Photos from the image-classification dataset "refined_rcnn" in the GitHub repository andrewsalim10/tugas_kel_pcdvk. Its 5 classes are: apple scab, apple black rot, apple cedar apple rust, apple healthy, apple healthy removed.

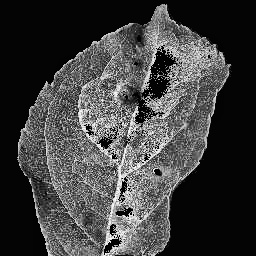
Label: apple scab

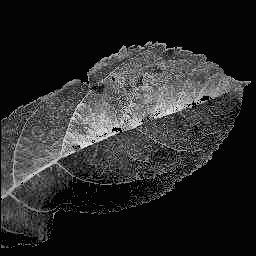
Label: apple scab

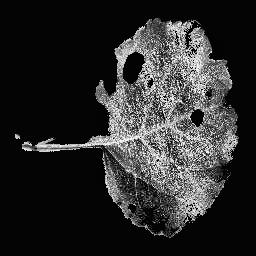
Label: apple black rot

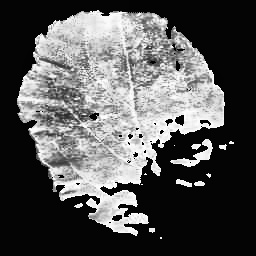
Label: apple cedar apple rust

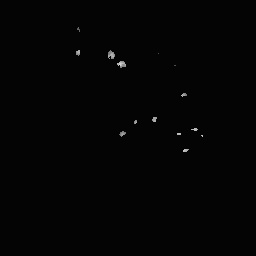
Label: apple cedar apple rust

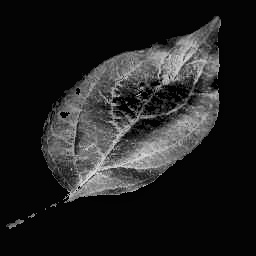
Label: apple healthy
